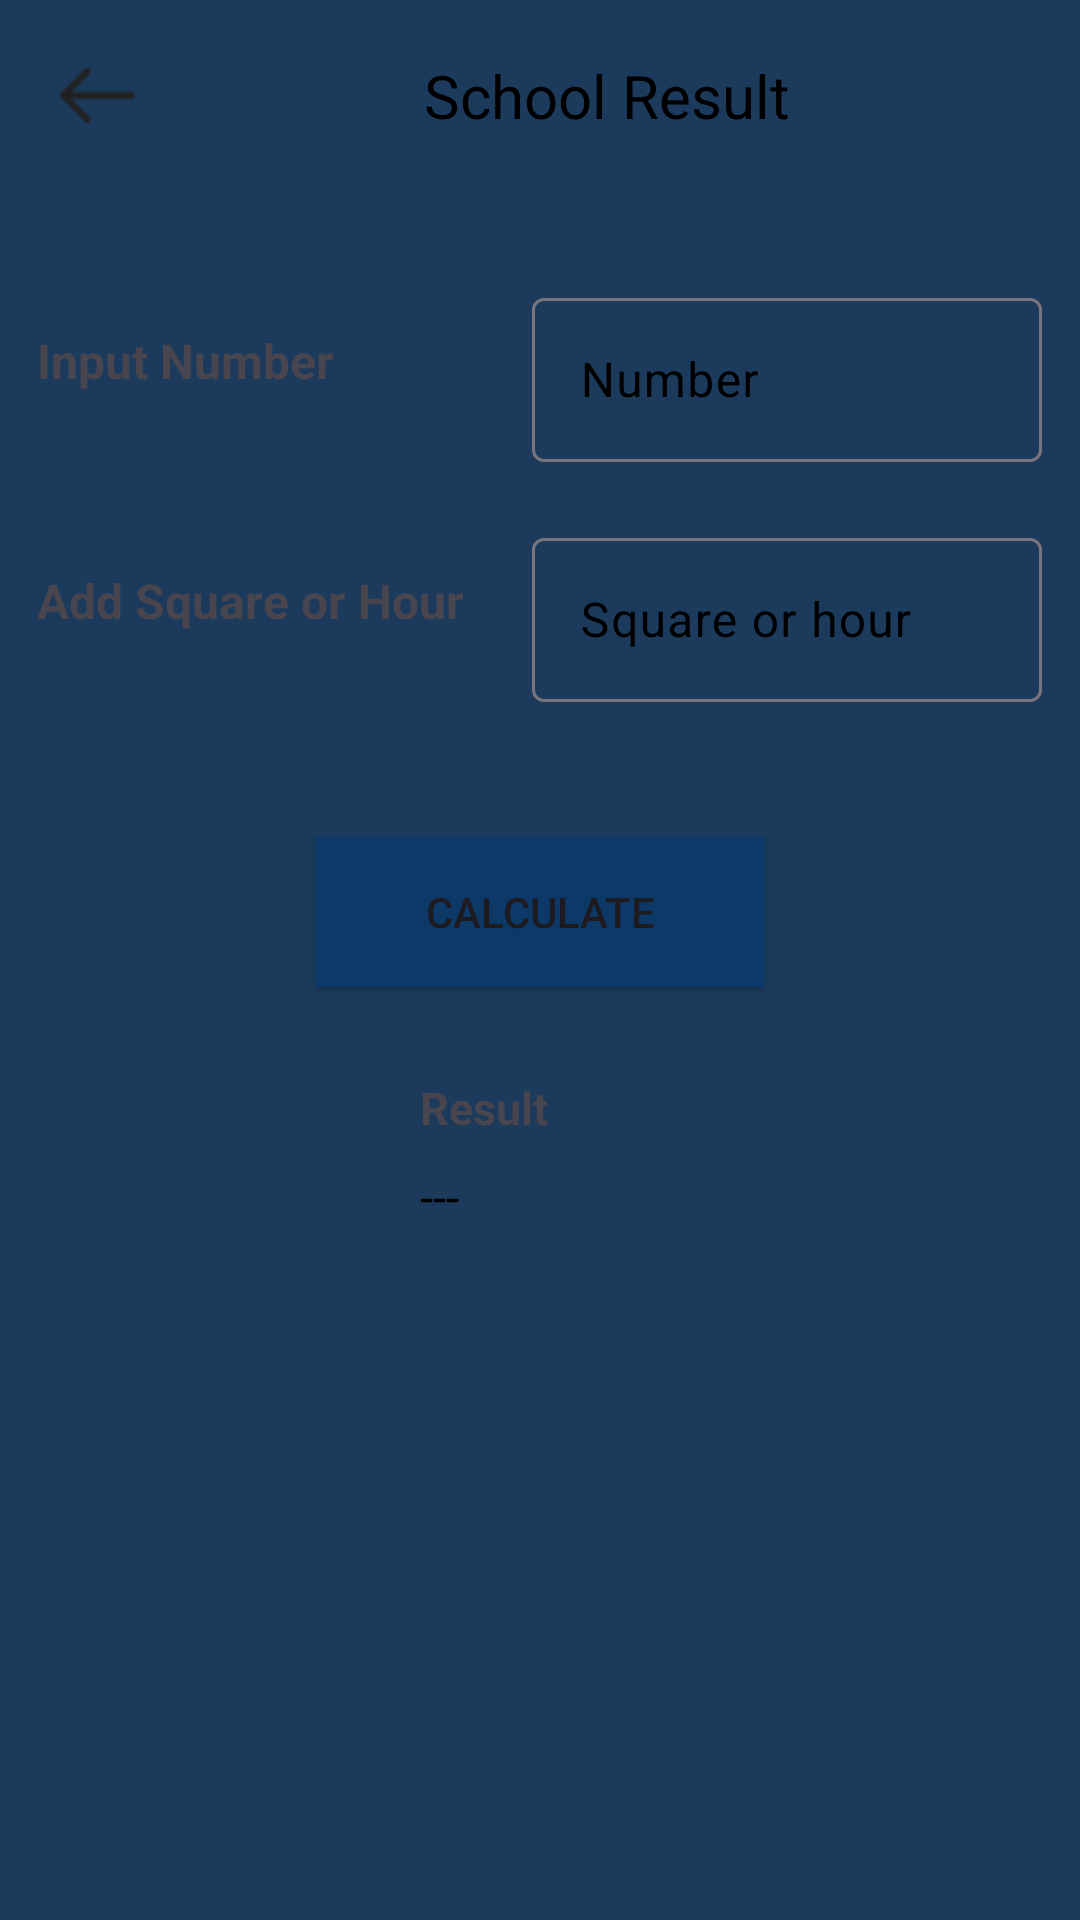

Android layout source for this screen:
<!-- AndroidManifest.xml: application theme Theme.Mastercalclulator -->
<!-- res/layout/activity_schoolresult.xml -->
<?xml version="1.0" encoding="utf-8"?>
<LinearLayout xmlns:android="http://schemas.android.com/apk/res/android"
    xmlns:tools="http://schemas.android.com/tools"
    android:layout_width="match_parent"
    android:layout_height="match_parent"
    android:background="#1C3B5C"
    android:orientation="vertical"
    tools:context=".schoolresult">

    <LinearLayout
        android:layout_width="match_parent"
        android:layout_height="?actionBarSize"
        android:gravity="center"
        android:orientation="horizontal">

        <ImageView
            android:layout_width="25sp"
            android:layout_height="25sp"
            android:layout_marginLeft="20sp"
            android:src="@drawable/img_16" />

        <TextView
            android:layout_width="match_parent"
            android:layout_height="wrap_content"
            android:gravity="center"
            android:text="School Result"
            android:textColor="@color/black"
            android:textColorHint="@color/black"
            android:textSize="20sp" />

    </LinearLayout>

    <LinearLayout
        android:layout_width="match_parent"
        android:layout_height="match_parent"
        android:orientation="vertical">

        <LinearLayout
            android:layout_width="match_parent"
            android:layout_height="wrap_content"
            android:layout_marginTop="30sp"
            android:gravity="center"
            android:orientation="horizontal">

            <TextView
                android:layout_width="165sp"
                android:layout_height="29sp"
                android:text="Input Number"
                android:textSize="16sp"
                android:textStyle="bold" />

            <com.google.android.material.textfield.TextInputLayout
                style="@style/ThemeOverlay.Material3"
                android:layout_width="170sp"
                android:layout_height="60sp"
                android:hint="Number"
                android:textColorHint="@color/black">

                <com.google.android.material.textfield.TextInputEditText
                    android:id="@+id/inputMarks"
                    android:layout_width="match_parent"
                    android:layout_height="wrap_content"
                    android:inputType="number" />

            </com.google.android.material.textfield.TextInputLayout>
        </LinearLayout>

        <LinearLayout
            android:layout_width="match_parent"
            android:layout_height="wrap_content"
            android:layout_marginTop="20sp"
            android:gravity="center"
            android:orientation="horizontal">

            <TextView
                android:layout_width="165sp"
                android:layout_height="29sp"
                android:text="Add Square or Hour"
                android:textSize="16sp"
                android:textStyle="bold" />

            <com.google.android.material.textfield.TextInputLayout
                style="@style/ThemeOverlay.Material3"
                android:layout_width="170sp"
                android:layout_height="60sp"
                android:hint="@string/square_or_hour"
                android:textColorHint="@color/black">

                <com.google.android.material.textfield.TextInputEditText
                    android:id="@+id/yourMarksEditText"
                    android:layout_width="match_parent"
                    android:layout_height="wrap_content"
                    android:inputType="number" />

            </com.google.android.material.textfield.TextInputLayout>
        </LinearLayout>


        <Button
            android:id="@+id/calculateButton"
            android:layout_width="150sp"
            android:layout_height="50sp"
            android:layout_gravity="center_horizontal"
            android:layout_marginTop="45sp"
            android:background="#0C3968"
            android:text="calculate" />

        <TextView
            android:layout_width="140sp"
            android:layout_height="29sp"
            android:layout_marginLeft="140sp"
            android:layout_marginTop="30sp"
            android:text="Result"
            android:textSize="15sp"
            android:textStyle="bold" />

        <TextView
            android:id="@+id/yourPercentageTextView"
            android:layout_width="140sp"
            android:layout_height="35sp"
            android:layout_marginLeft="140sp"
            android:text="---"
            android:textColor="@color/black"
            android:textSize="16sp" />
    </LinearLayout>

</LinearLayout>
<!-- resources referenced by this layout -->
<resources>
  <!-- drawable img_16: png bitmap (drawable, 193 bytes) -->
  <string name="square_or_hour">Square or hour</string>
  <style name="Theme.Mastercalclulator" parent="Base.Theme.Mastercalclulator" />
  <style name="Base.Theme.Mastercalclulator" parent="Theme.Material3.DayNight.NoActionBar">
          
           <item name="colorPrimary">#1C3B5C</item>
      </style>
  <!-- not gathered from this repository: default colours our renderer supplied (Android Studio template values) -->
  <color name="black">#FF000000</color>
</resources>
